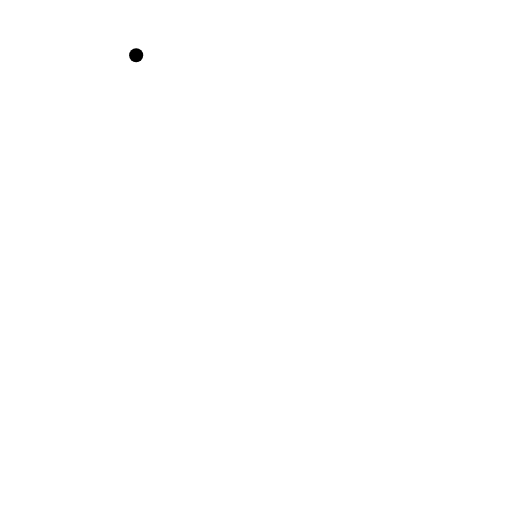
t = 0.00 s
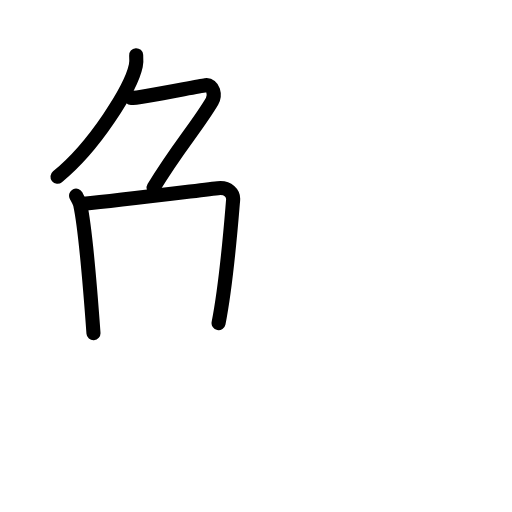
t = 3.40 s
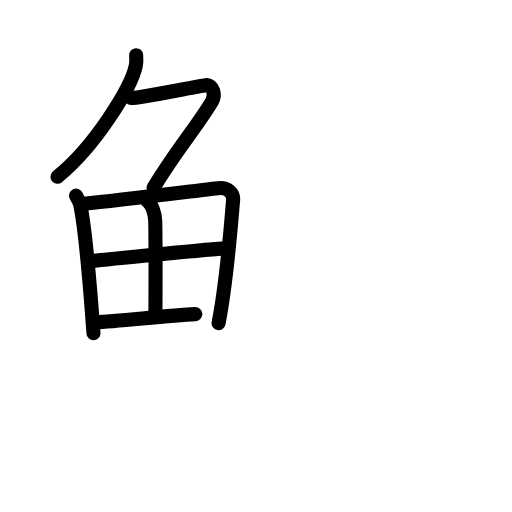
t = 6.80 s
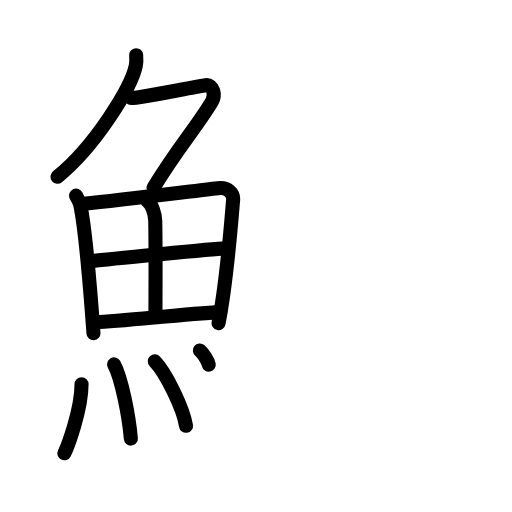
t = 10.20 s
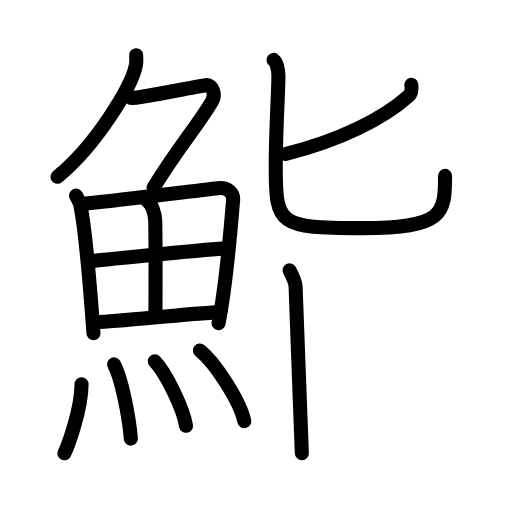
t = 13.60 s
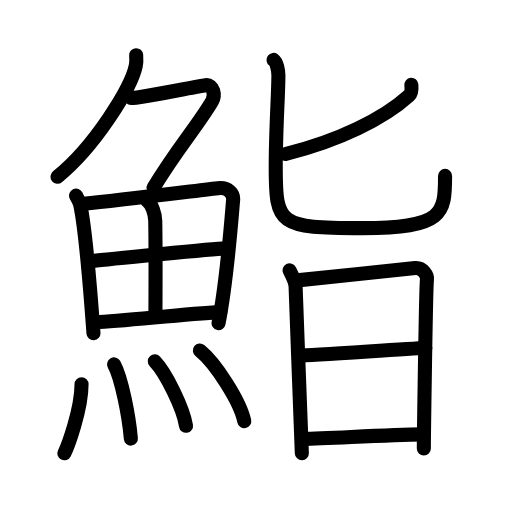
t = 17.00 s

The animated SVG that drew these frames (rendered in a browser with its animation timeline set to each time). Animation: 47 SMIL elements (animate=47); one cycle of 17.00 s.

<?xml version="1.0" encoding="UTF-8"?>
<!--
AniKanjiVG is licensed by CC-BY-SA Paul C. Sommerhoff (https://bitbucket.org/sommerhoff/anikanjivg).
AniKanjiVG uses KanjiVG which is licensed by CC-BY-SA Ulrich Apel (http://kanjivg.tagaini.net).
See also http://creativecommons.org/licenses/by-sa/3.0/
-->
<svg xmlns:kvg='http://kanjivg.tagaini.net' xmlns='http://www.w3.org/2000/svg' width='109' height='109' viewBox='0 0 109 109' style='fill:none;stroke:#000000;stroke-width:3;stroke-linecap:round;stroke-linejoin:round;' id="kvg:kanji_09ba8"><g id="kvg:09ba8" kvg:element="鮨"><g id="kvg:09ba8-g1" kvg:element="魚" kvg:position="left" kvg:radical="general"><g id="kvg:09ba8-g2" kvg:element="𠂊𠂊𠂊𠂊𠂊𠂊𠂊𠂊𠔉𠔉𠂊𠂊𠂊𠂊𤇾𠂊𠔉𠂊𠂊𠂊𠂤𠂊𠂊𠂊𦥯𦥑𠂊𦥑𠂊𠂊𠔉𠔉𠂊𠂊𠂊𠂊𠂊𠂊𠂊𠂊𠂊𠂊𦥑𦥑𠂊𠂊𠂊𠂊𠬝𠂊𤇾𠂊𤇾𠂊𠂊𠂊𠂊𦥑𦥑𠂊𠂊𠂢𠂢𠂊𠂊𦥑𠂊𦰩𠂊𠂊𠂊𠂊𤇾𦥑𠂊𠂊𠂊𠂊𠂊𠂊𠂊𦥑𠂊𠂊𠂊𠂊𠂊𠂊𠂊𠂊𠂊𠂊𠂊𠂢𠂢𦥑𠂊𦥑𦥑𦥑𦥑𦥑𦥑𠂊𠂊𠂊𠂊𠂊𦥑𠂊𠂊𠂊𠂊𤇾𠂊𠂊𠂊𠂊𦥑𦥯𦥑𠂊𠂊𠂊𠂊𠂊𠂊𠂊𠂊𠂊𠂊𠂊𠂊𠂊𦥑𦰌𠂊𦥑𠂊𠂊𠂊𠂊𠂊𠂊𠂊𠂊𠂤𠂤𠂊𠂊𦥑𦥑𠂊𠂤𠂊𠂊𠂊𩙿𠂊𠂊𠂊𠂊𠂊𠂊𠂊𠂊𠂊𠂊𠂊𠂊𠂊𠂊𠂊𠂊" kvg:variant="true" kvg:original="勹" kvg:position="top"><path id="kvg:09ba8-s1" kvg:type="㇒" d="M28.99,11.75c0.04,0.56,0.09,1.45-0.08,2.26c-1,4.76-8.77,17.21-16.67,23.61"><animate attributeName="d" begin="0.0s" dur="0.5s" from="M28.99,11.75C28.99,11.75,28.99,11.75,28.99,11.75" to="M28.99,11.75c0.04,0.56,0.09,1.45-0.08,2.26" />
<animate attributeName="d" begin="0.5s" dur="0.5s" from="M28.99,11.75c0.04,0.56,0.09,1.45-0.08,2.26c0,0,0,0,0,0,0" to="M28.99,11.75c0.04,0.56,0.09,1.45-0.08,2.26c-1,4.76-8.77,17.21-16.67,23.61" />
</path>
<path id="kvg:09ba8-s2" kvg:type="㇇" d="M27.89,20.88c1.93,0,13.82-2.44,15.85-2.73c1.74-0.25,2.13,2.17,1.41,3.4c-3.05,5.19-7.48,10.16-12.45,18.4"><animate attributeName="d" begin="1.0s" dur="0.3333333333333333s" from="M27.89,20.88C27.89,20.88,27.89,20.88,27.89,20.88" to="M27.89,20.88c1.93,0,13.82-2.44,15.85-2.73" />
<animate attributeName="d" begin="1.3333333333333333s" dur="0.3333333333333333s" from="M27.89,20.88c1.93,0,13.82-2.44,15.85-2.73c0,0,0,0,0,0,0" to="M27.89,20.88c1.93,0,13.82-2.44,15.85-2.73c1.74-0.25,2.13,2.17,1.41,3.4" />
<animate attributeName="d" begin="1.6666666666666665s" dur="0.3333333333333333s" from="M27.89,20.88c1.93,0,13.82-2.44,15.85-2.73c1.74-0.25,2.13,2.17,1.41,3.4c0,0,0,0,0,0,0" to="M27.89,20.88c1.93,0,13.82-2.44,15.85-2.73c1.74-0.25,2.13,2.17,1.41,3.4c-3.05,5.19-7.48,10.16-12.45,18.4" />
<animate attributeName="d" begin="0s" dur="1.0s" from="M-100,-100" to="M-100,-100" />
</path>
</g>
<g id="kvg:09ba8-g3" kvg:position="bottom"><g id="kvg:09ba8-g4" kvg:element="田"><path id="kvg:09ba8-s3" kvg:type="㇑" d="M16.2,41.65c0.23,0.48,0.74,1.31,0.87,1.91c1.05,4.92,2.17,18.27,2.83,27.37"><animate attributeName="d" begin="2.0s" dur="0.5s" from="M16.2,41.65C16.2,41.65,16.2,41.65,16.2,41.65" to="M16.2,41.65c0.23,0.48,0.74,1.31,0.87,1.91" />
<animate attributeName="d" begin="2.5s" dur="0.5s" from="M16.2,41.65c0.23,0.48,0.74,1.31,0.87,1.91c0,0,0,0,0,0,0" to="M16.2,41.65c0.23,0.48,0.74,1.31,0.87,1.91c1.05,4.92,2.17,18.27,2.83,27.37" />
<animate attributeName="d" begin="0s" dur="2.0s" from="M-100,-100" to="M-100,-100" />
</path>
<path id="kvg:09ba8-s4" kvg:type="㇕a" d="M17.79,43.39c8.11-0.79,22.53-2.62,28.59-3.32c2.22-0.26,3.36,1.14,3.25,2.47c-0.42,4.88-1.32,17.17-3.1,26.26"><animate attributeName="d" begin="3.0s" dur="0.3333333333333333s" from="M17.79,43.39C17.79,43.39,17.79,43.39,17.79,43.39" to="M17.79,43.39c8.11-0.79,22.53-2.62,28.59-3.32" />
<animate attributeName="d" begin="3.3333333333333335s" dur="0.3333333333333333s" from="M17.79,43.39c8.11-0.79,22.53-2.62,28.59-3.32c0,0,0,0,0,0,0" to="M17.79,43.39c8.11-0.79,22.53-2.62,28.59-3.32c2.22-0.26,3.36,1.14,3.25,2.47" />
<animate attributeName="d" begin="3.6666666666666665s" dur="0.3333333333333333s" from="M17.79,43.39c8.11-0.79,22.53-2.62,28.59-3.32c2.22-0.26,3.36,1.14,3.25,2.47c0,0,0,0,0,0,0" to="M17.79,43.39c8.11-0.79,22.53-2.62,28.59-3.32c2.22-0.26,3.36,1.14,3.25,2.47c-0.42,4.88-1.32,17.17-3.1,26.26" />
<animate attributeName="d" begin="0s" dur="3.0s" from="M-100,-100" to="M-100,-100" />
</path>
<path id="kvg:09ba8-s5" kvg:type="㇑a" d="M31.4,42.79c0.92,0.66,1.62,2.68,1.65,4.25c0.13,6.94,0.04,16.75,0.04,20.18"><animate attributeName="d" begin="4.0s" dur="0.5s" from="M31.4,42.79C31.4,42.79,31.4,42.79,31.4,42.79" to="M31.4,42.79c0.92,0.66,1.62,2.68,1.65,4.25" />
<animate attributeName="d" begin="4.5s" dur="0.5s" from="M31.4,42.79c0.92,0.66,1.62,2.68,1.65,4.25c0,0,0,0,0,0,0" to="M31.4,42.79c0.92,0.66,1.62,2.68,1.65,4.25c0.13,6.94,0.04,16.75,0.04,20.18" />
<animate attributeName="d" begin="0s" dur="4.0s" from="M-100,-100" to="M-100,-100" />
</path>
<path id="kvg:09ba8-s6" kvg:type="㇐a" d="M19.82,55.54c2.64-0.33,25.86-2.59,28.05-2.67"><animate attributeName="d" begin="5.0s" dur="1.0s" from="M19.82,55.54C19.82,55.54,19.82,55.54,19.82,55.54" to="M19.82,55.54c2.64-0.33,25.86-2.59,28.05-2.67" />
<animate attributeName="d" begin="0s" dur="5.0s" from="M-100,-100" to="M-100,-100" />
</path>
<path id="kvg:09ba8-s7" kvg:type="㇐a" d="M20.31,68.6c5.84-0.21,18.53-1.73,26.6-2.15"><animate attributeName="d" begin="6.0s" dur="1.0s" from="M20.31,68.6C20.31,68.6,20.31,68.6,20.31,68.6" to="M20.31,68.6c5.84-0.21,18.53-1.73,26.6-2.15" />
<animate attributeName="d" begin="0s" dur="6.0s" from="M-100,-100" to="M-100,-100" />
</path>
</g>
<g id="kvg:09ba8-g5" kvg:element="灬" kvg:variant="true" kvg:original="火"><path id="kvg:09ba8-s8" kvg:type="㇔" d="M17.36,81.82c0,5.32-2.9,13.16-3.66,14.68"><animate attributeName="d" begin="7.0s" dur="1.0s" from="M17.36,81.82C17.36,81.82,17.36,81.82,17.36,81.82" to="M17.36,81.82c0,5.32-2.9,13.16-3.66,14.68" />
<animate attributeName="d" begin="0s" dur="7.0s" from="M-100,-100" to="M-100,-100" />
</path>
<path id="kvg:09ba8-s9" kvg:type="㇔" d="M24.28,77.58c1.63,2.98,3.18,11.16,3.58,15.79"><animate attributeName="d" begin="8.0s" dur="1.0s" from="M24.28,77.58C24.28,77.58,24.28,77.58,24.28,77.58" to="M24.28,77.58c1.63,2.98,3.18,11.16,3.58,15.79" />
<animate attributeName="d" begin="0s" dur="8.0s" from="M-100,-100" to="M-100,-100" />
</path>
<path id="kvg:09ba8-s10" kvg:type="㇔" d="M32.96,76.94c2.34,2.42,6.05,9.95,6.64,13.71"><animate attributeName="d" begin="9.0s" dur="1.0s" from="M32.96,76.94C32.96,76.94,32.96,76.94,32.96,76.94" to="M32.96,76.94c2.34,2.42,6.05,9.95,6.64,13.71" />
<animate attributeName="d" begin="0s" dur="9.0s" from="M-100,-100" to="M-100,-100" />
</path>
<path id="kvg:09ba8-s11" kvg:type="㇔" d="M42.55,74.62c3.33,2.65,8.61,10.91,9.45,15.03"><animate attributeName="d" begin="10.0s" dur="1.0s" from="M42.55,74.62C42.55,74.62,42.55,74.62,42.55,74.62" to="M42.55,74.62c3.33,2.65,8.61,10.91,9.45,15.03" />
<animate attributeName="d" begin="0s" dur="10.0s" from="M-100,-100" to="M-100,-100" />
</path>
</g>
</g>
</g>
<g id="kvg:09ba8-g6" kvg:element="旨" kvg:position="right"><g id="kvg:09ba8-g7" kvg:element="匕" kvg:position="top"><path id="kvg:09ba8-s12" kvg:type="㇒" d="M87.57,18.06c0.12,1.13,0.02,1.83-0.5,2.3c-5.42,4.92-14.93,9.6-26.27,12.43"><animate attributeName="d" begin="11.0s" dur="0.5s" from="M87.57,18.06C87.57,18.06,87.57,18.06,87.57,18.06" to="M87.57,18.06c0.12,1.13,0.02,1.83-0.5,2.3" />
<animate attributeName="d" begin="11.5s" dur="0.5s" from="M87.57,18.06c0.12,1.13,0.02,1.83-0.5,2.3c0,0,0,0,0,0,0" to="M87.57,18.06c0.12,1.13,0.02,1.83-0.5,2.3c-5.42,4.92-14.93,9.6-26.27,12.43" />
<animate attributeName="d" begin="0s" dur="11.0s" from="M-100,-100" to="M-100,-100" />
</path>
<path id="kvg:09ba8-s13" kvg:type="㇟" d="M58.23,12.75c0.74,0.55,1.04,2.42,1.04,3.27c0,3.98-0.57,11.5-0.57,19.45c0,12.45,0.55,13.09,18.45,13.09c17.28,0,17.6-3.06,17.6-11.11"><animate attributeName="d" begin="12.0s" dur="0.25s" from="M58.23,12.75C58.23,12.75,58.23,12.75,58.23,12.75" to="M58.23,12.75c0.74,0.55,1.04,2.42,1.04,3.27" />
<animate attributeName="d" begin="12.25s" dur="0.25s" from="M58.23,12.75c0.74,0.55,1.04,2.42,1.04,3.27c0,0,0,0,0,0,0" to="M58.23,12.75c0.74,0.55,1.04,2.42,1.04,3.27c0,3.98-0.57,11.5-0.57,19.45" />
<animate attributeName="d" begin="12.5s" dur="0.25s" from="M58.23,12.75c0.74,0.55,1.04,2.42,1.04,3.27c0,3.98-0.57,11.5-0.57,19.45c0,0,0,0,0,0,0" to="M58.23,12.75c0.74,0.55,1.04,2.42,1.04,3.27c0,3.98-0.57,11.5-0.57,19.45c0,12.45,0.55,13.09,18.45,13.09" />
<animate attributeName="d" begin="12.75s" dur="0.25s" from="M58.23,12.75c0.74,0.55,1.04,2.42,1.04,3.27c0,3.98-0.57,11.5-0.57,19.45c0,12.45,0.55,13.09,18.45,13.09c0,0,0,0,0,0,0" to="M58.23,12.75c0.74,0.55,1.04,2.42,1.04,3.27c0,3.98-0.57,11.5-0.57,19.45c0,12.45,0.55,13.09,18.45,13.09c17.28,0,17.6-3.06,17.6-11.11" />
<animate attributeName="d" begin="0s" dur="12.0s" from="M-100,-100" to="M-100,-100" />
</path>
</g>
<g id="kvg:09ba8-g8" kvg:element="日" kvg:position="bottom"><path id="kvg:09ba8-s14" kvg:type="㇑" d="M61.65,57.55c0.49,0.98,1.28,2.35,1.28,3.52c0,1.17,1.33,34.82,1.33,35.41"><animate attributeName="d" begin="13.0s" dur="0.5s" from="M61.65,57.55C61.65,57.55,61.65,57.55,61.65,57.55" to="M61.65,57.55c0.49,0.98,1.28,2.35,1.28,3.52" />
<animate attributeName="d" begin="13.5s" dur="0.5s" from="M61.65,57.55c0.49,0.98,1.28,2.35,1.28,3.52c0,0,0,0,0,0,0" to="M61.65,57.55c0.49,0.98,1.28,2.35,1.28,3.52c0,1.17,1.33,34.82,1.33,35.41" />
<animate attributeName="d" begin="0s" dur="13.0s" from="M-100,-100" to="M-100,-100" />
</path>
<path id="kvg:09ba8-s15" kvg:type="㇕a" d="M63.26,59.69c2.09-0.14,23.25-2.47,25.15-2.64c1.59-0.14,2.61,1.58,2.49,2.43c-0.25,1.72-0.67,35.14-0.67,36"><animate attributeName="d" begin="14.0s" dur="0.3333333333333333s" from="M63.26,59.69C63.26,59.69,63.26,59.69,63.26,59.69" to="M63.26,59.69c2.09-0.14,23.25-2.47,25.15-2.64" />
<animate attributeName="d" begin="14.333333333333334s" dur="0.3333333333333333s" from="M63.26,59.69c2.09-0.14,23.25-2.47,25.15-2.64c0,0,0,0,0,0,0" to="M63.26,59.69c2.09-0.14,23.25-2.47,25.15-2.64c1.59-0.14,2.61,1.58,2.49,2.43" />
<animate attributeName="d" begin="14.666666666666666s" dur="0.3333333333333333s" from="M63.26,59.69c2.09-0.14,23.25-2.47,25.15-2.64c1.59-0.14,2.61,1.58,2.49,2.43c0,0,0,0,0,0,0" to="M63.26,59.69c2.09-0.14,23.25-2.47,25.15-2.64c1.59-0.14,2.61,1.58,2.49,2.43c-0.25,1.72-0.67,35.14-0.67,36" />
<animate attributeName="d" begin="0s" dur="14.0s" from="M-100,-100" to="M-100,-100" />
</path>
<path id="kvg:09ba8-s16" kvg:type="㇐a" d="M63.63,75.67c2.83,0,22.71-1.42,26.92-1.57"><animate attributeName="d" begin="15.0s" dur="1.0s" from="M63.63,75.67C63.63,75.67,63.63,75.67,63.63,75.67" to="M63.63,75.67c2.83,0,22.71-1.42,26.92-1.57" />
<animate attributeName="d" begin="0s" dur="15.0s" from="M-100,-100" to="M-100,-100" />
</path>
<path id="kvg:09ba8-s17" kvg:type="㇐a" d="M64.41,93.44c6.39-0.16,17.67-0.83,25.63-0.97"><animate attributeName="d" begin="16.0s" dur="1.0s" from="M64.41,93.44C64.41,93.44,64.41,93.44,64.41,93.44" to="M64.41,93.44c6.39-0.16,17.67-0.83,25.63-0.97" />
<animate attributeName="d" begin="0s" dur="16.0s" from="M-100,-100" to="M-100,-100" />
</path>
</g>
</g>
</g>
</svg>
